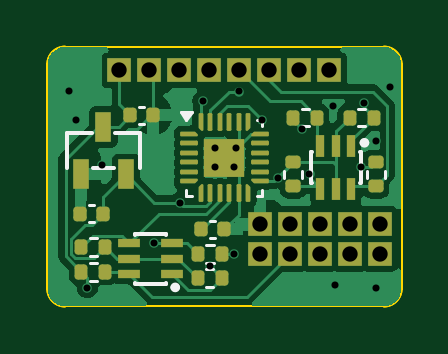
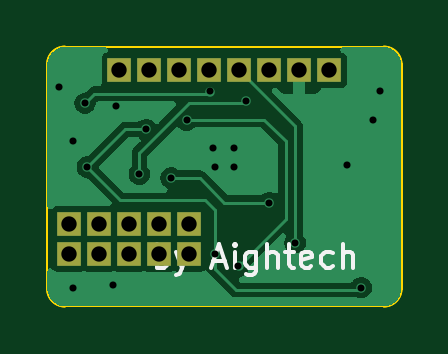
Circuit board: 17 layer files. Board 15.0 x 11.0 mm.
- inner_copper: EMG_DAQ_ADS1293-CuIn2.gbr (11776 bytes)
- outline: EMG_DAQ_ADS1293-EdgeCuts.gbr (1013 bytes)
- paste: EMG_DAQ_ADS1293-PasteBottom.gbr (599 bytes)
- paste: EMG_DAQ_ADS1293-PasteTop.gbr (12721 bytes)
- bottom_copper: IMU_ICM2094-CuBottom.gbr (18052 bytes)
- inner_copper: IMU_ICM2094-CuIn1.gbr (22421 bytes)
- inner_copper: IMU_ICM2094-CuIn2.gbr (22421 bytes)
- top_copper: IMU_ICM2094-CuTop.gbr (40537 bytes)
- outline: IMU_ICM2094-EdgeCuts.gbr (1010 bytes)
- bottom_mask: IMU_ICM2094-MaskBottom.gbr (1282 bytes)
- top_mask: IMU_ICM2094-MaskTop.gbr (7367 bytes)
- drill: IMU_ICM2094-NPTH.drl (309 bytes)
- drill: IMU_ICM2094-PTH.drl (1075 bytes)
- paste: IMU_ICM2094-PasteBottom.gbr (497 bytes)
- paste: IMU_ICM2094-PasteTop.gbr (6701 bytes)
- bottom_silk: IMU_ICM2094-SilkBottom.gbr (5396 bytes)
- top_silk: IMU_ICM2094-SilkTop.gbr (10293 bytes)

=== inner_copper: EMG_DAQ_ADS1293-CuIn2.gbr (11776 bytes, source omitted) ===
=== outline: EMG_DAQ_ADS1293-EdgeCuts.gbr ===
%TF.GenerationSoftware,KiCad,Pcbnew,7.0.10-7.0.10~ubuntu22.04.1*%
%TF.CreationDate,2024-01-02T10:30:17+00:00*%
%TF.ProjectId,EMG_DAQ_ADS1293,454d475f-4441-4515-9f41-445331323933,1.0*%
%TF.SameCoordinates,Original*%
%TF.FileFunction,Profile,NP*%
%FSLAX46Y46*%
G04 Gerber Fmt 4.6, Leading zero omitted, Abs format (unit mm)*
G04 Created by KiCad (PCBNEW 7.0.10-7.0.10~ubuntu22.04.1) date 2024-01-02 10:30:17*
%MOMM*%
%LPD*%
G01*
G04 APERTURE LIST*
%TA.AperFunction,Profile*%
%ADD10C,0.100000*%
%TD*%
G04 APERTURE END LIST*
D10*
X37500000Y-29750000D02*
G75*
G03*
X36750000Y-29000000I-750000J0D01*
G01*
X23250000Y-29000000D02*
G75*
G03*
X22500000Y-29750001I0J-750000D01*
G01*
X37500000Y-39249999D02*
X37500000Y-29750000D01*
X36750000Y-29000000D02*
X23250000Y-29000001D01*
X22500000Y-39250000D02*
G75*
G03*
X23250000Y-40000000I750000J0D01*
G01*
X36750000Y-40000000D02*
G75*
G03*
X37500000Y-39249999I0J750000D01*
G01*
X23250000Y-40000000D02*
X36750000Y-39999999D01*
X22500000Y-39250000D02*
X22500000Y-29750001D01*
M02*

=== paste: EMG_DAQ_ADS1293-PasteBottom.gbr ===
%TF.GenerationSoftware,KiCad,Pcbnew,7.0.10-7.0.10~ubuntu22.04.1*%
%TF.CreationDate,2024-01-02T10:30:17+00:00*%
%TF.ProjectId,EMG_DAQ_ADS1293,454d475f-4441-4515-9f41-445331323933,1.0*%
%TF.SameCoordinates,Original*%
%TF.FileFunction,Paste,Bot*%
%TF.FilePolarity,Positive*%
%FSLAX46Y46*%
G04 Gerber Fmt 4.6, Leading zero omitted, Abs format (unit mm)*
G04 Created by KiCad (PCBNEW 7.0.10-7.0.10~ubuntu22.04.1) date 2024-01-02 10:30:17*
%MOMM*%
%LPD*%
G01*
G04 APERTURE LIST*
%ADD10R,4.500000X2.000000*%
G04 APERTURE END LIST*
D10*
%TO.C,Y1*%
X34250000Y-34100000D03*
X25750000Y-34100000D03*
%TD*%
M02*

=== paste: EMG_DAQ_ADS1293-PasteTop.gbr (12721 bytes, source omitted) ===
=== bottom_copper: IMU_ICM2094-CuBottom.gbr (18052 bytes, source omitted) ===
=== inner_copper: IMU_ICM2094-CuIn1.gbr (22421 bytes, source omitted) ===
=== inner_copper: IMU_ICM2094-CuIn2.gbr (22421 bytes, source omitted) ===
=== top_copper: IMU_ICM2094-CuTop.gbr (40537 bytes, source omitted) ===
=== outline: IMU_ICM2094-EdgeCuts.gbr ===
%TF.GenerationSoftware,KiCad,Pcbnew,8.0.1-8.0.1-1~ubuntu22.04.1*%
%TF.CreationDate,2024-03-30T15:28:00+00:00*%
%TF.ProjectId,IMU_ICM2094,494d555f-4943-44d3-9230-39342e6b6963,1.0*%
%TF.SameCoordinates,Original*%
%TF.FileFunction,Profile,NP*%
%FSLAX46Y46*%
G04 Gerber Fmt 4.6, Leading zero omitted, Abs format (unit mm)*
G04 Created by KiCad (PCBNEW 8.0.1-8.0.1-1~ubuntu22.04.1) date 2024-03-30 15:28:00*
%MOMM*%
%LPD*%
G01*
G04 APERTURE LIST*
%TA.AperFunction,Profile*%
%ADD10C,0.100000*%
%TD*%
G04 APERTURE END LIST*
D10*
X36750000Y-29000000D02*
G75*
G02*
X37500000Y-29750000I0J-750000D01*
G01*
X22500000Y-29750001D02*
G75*
G02*
X23250000Y-29000000I750000J1D01*
G01*
X37500000Y-39249999D02*
X37500000Y-29750000D01*
X36750000Y-29000000D02*
X23250000Y-29000001D01*
X23250000Y-40000000D02*
G75*
G02*
X22500000Y-39250000I0J750000D01*
G01*
X37500000Y-39249999D02*
G75*
G02*
X36750000Y-40000000I-750000J-1D01*
G01*
X23250000Y-40000000D02*
X36750000Y-39999999D01*
X22500000Y-39250000D02*
X22500000Y-29750001D01*
M02*

=== bottom_mask: IMU_ICM2094-MaskBottom.gbr ===
%TF.GenerationSoftware,KiCad,Pcbnew,8.0.1-8.0.1-1~ubuntu22.04.1*%
%TF.CreationDate,2024-03-30T15:28:00+00:00*%
%TF.ProjectId,IMU_ICM2094,494d555f-4943-44d3-9230-39342e6b6963,1.0*%
%TF.SameCoordinates,Original*%
%TF.FileFunction,Soldermask,Bot*%
%TF.FilePolarity,Negative*%
%FSLAX46Y46*%
G04 Gerber Fmt 4.6, Leading zero omitted, Abs format (unit mm)*
G04 Created by KiCad (PCBNEW 8.0.1-8.0.1-1~ubuntu22.04.1) date 2024-03-30 15:28:00*
%MOMM*%
%LPD*%
G01*
G04 APERTURE LIST*
%ADD10R,1.000000X1.000000*%
G04 APERTURE END LIST*
D10*
%TO.C,J8*%
X34445000Y-30000000D03*
%TD*%
%TO.C,J5*%
X30635000Y-30000000D03*
%TD*%
%TO.C,J16*%
X31495000Y-37770000D03*
%TD*%
%TO.C,J1*%
X25555000Y-30000000D03*
%TD*%
%TO.C,J18*%
X31495000Y-36500000D03*
%TD*%
%TO.C,J9*%
X36575000Y-36500000D03*
%TD*%
%TO.C,J2*%
X26825000Y-30000000D03*
%TD*%
%TO.C,J7*%
X33175000Y-30000000D03*
%TD*%
%TO.C,J3*%
X28095000Y-30000000D03*
%TD*%
%TO.C,J15*%
X36575000Y-37770000D03*
%TD*%
%TO.C,J10*%
X35305000Y-36500000D03*
%TD*%
%TO.C,J14*%
X35305000Y-37770000D03*
%TD*%
%TO.C,J12*%
X32765000Y-36500000D03*
%TD*%
%TO.C,J4*%
X29365000Y-30000000D03*
%TD*%
%TO.C,J17*%
X32765000Y-37770000D03*
%TD*%
%TO.C,J6*%
X31905000Y-30000000D03*
%TD*%
%TO.C,J11*%
X34035000Y-36500000D03*
%TD*%
%TO.C,J13*%
X34035000Y-37770000D03*
%TD*%
M02*

=== top_mask: IMU_ICM2094-MaskTop.gbr (7367 bytes, source omitted) ===
=== drill: IMU_ICM2094-NPTH.drl ===
M48
; DRILL file {KiCad 8.0.1-8.0.1-1~ubuntu22.04.1} date 2024-03-30T15:28:00+0000
; FORMAT={-:-/ absolute / inch / decimal}
; #@! TF.CreationDate,2024-03-30T15:28:00+00:00
; #@! TF.GenerationSoftware,Kicad,Pcbnew,8.0.1-8.0.1-1~ubuntu22.04.1
; #@! TF.FileFunction,NonPlated,1,4,NPTH
FMAT,2
INCH
%
G90
G05
M30

=== drill: IMU_ICM2094-PTH.drl ===
M48
; DRILL file {KiCad 8.0.1-8.0.1-1~ubuntu22.04.1} date 2024-03-30T15:28:00+0000
; FORMAT={-:-/ absolute / inch / decimal}
; #@! TF.CreationDate,2024-03-30T15:28:00+00:00
; #@! TF.GenerationSoftware,Kicad,Pcbnew,8.0.1-8.0.1-1~ubuntu22.04.1
; #@! TF.FileFunction,Plated,1,4,PTH
FMAT,2
INCH
; #@! TA.AperFunction,Plated,PTH,ViaDrill
T1C0.0118
; #@! TA.AperFunction,Plated,PTH,ComponentDrill
T2C0.0256
%
G90
G05
T1
X0.9213Y-1.2165
X0.9331Y-1.2638
X0.9528Y-1.5433
X0.9764Y-1.3386
X1.063Y-1.4685
X1.1063Y-1.4016
X1.1457Y-1.2323
X1.1575Y-1.5079
X1.1654Y-1.311
X1.1654Y-1.3425
X1.1969Y-1.3425
X1.1969Y-1.4872
X1.2008Y-1.311
X1.2047Y-1.2165
X1.2441Y-1.2638
X1.2698Y-1.3603
X1.311Y-1.2795
X1.3228Y-1.3543
X1.3622Y-1.2402
X1.3661Y-1.5394
X1.4094Y-1.3425
X1.4134Y-1.2362
X1.4331Y-1.2992
X1.4331Y-1.5433
X1.4567Y-1.2087
T2
X1.0061Y-1.1811
X1.0561Y-1.1811
X1.1061Y-1.1811
X1.1561Y-1.1811
X1.2061Y-1.1811
X1.24Y-1.437
X1.24Y-1.487
X1.2561Y-1.1811
X1.29Y-1.437
X1.29Y-1.487
X1.3061Y-1.1811
X1.34Y-1.437
X1.34Y-1.487
X1.3561Y-1.1811
X1.39Y-1.437
X1.39Y-1.487
X1.44Y-1.437
X1.44Y-1.487
M30

=== paste: IMU_ICM2094-PasteBottom.gbr ===
%TF.GenerationSoftware,KiCad,Pcbnew,8.0.1-8.0.1-1~ubuntu22.04.1*%
%TF.CreationDate,2024-03-30T15:28:00+00:00*%
%TF.ProjectId,IMU_ICM2094,494d555f-4943-44d3-9230-39342e6b6963,1.0*%
%TF.SameCoordinates,Original*%
%TF.FileFunction,Paste,Bot*%
%TF.FilePolarity,Positive*%
%FSLAX46Y46*%
G04 Gerber Fmt 4.6, Leading zero omitted, Abs format (unit mm)*
G04 Created by KiCad (PCBNEW 8.0.1-8.0.1-1~ubuntu22.04.1) date 2024-03-30 15:28:00*
%MOMM*%
%LPD*%
G01*
G04 APERTURE LIST*
G04 APERTURE END LIST*
M02*

=== paste: IMU_ICM2094-PasteTop.gbr (6701 bytes, source withheld) ===
=== bottom_silk: IMU_ICM2094-SilkBottom.gbr ===
%TF.GenerationSoftware,KiCad,Pcbnew,8.0.1-8.0.1-1~ubuntu22.04.1*%
%TF.CreationDate,2024-03-30T15:28:00+00:00*%
%TF.ProjectId,IMU_ICM2094,494d555f-4943-44d3-9230-39342e6b6963,1.0*%
%TF.SameCoordinates,Original*%
%TF.FileFunction,Legend,Bot*%
%TF.FilePolarity,Positive*%
%FSLAX46Y46*%
G04 Gerber Fmt 4.6, Leading zero omitted, Abs format (unit mm)*
G04 Created by KiCad (PCBNEW 8.0.1-8.0.1-1~ubuntu22.04.1) date 2024-03-30 15:28:00*
%MOMM*%
%LPD*%
G01*
G04 APERTURE LIST*
%ADD10C,0.150000*%
%ADD11R,1.000000X1.000000*%
G04 APERTURE END LIST*
D10*
X32842857Y-38354819D02*
X32842857Y-37354819D01*
X32842857Y-37735771D02*
X32747619Y-37688152D01*
X32747619Y-37688152D02*
X32557143Y-37688152D01*
X32557143Y-37688152D02*
X32461905Y-37735771D01*
X32461905Y-37735771D02*
X32414286Y-37783390D01*
X32414286Y-37783390D02*
X32366667Y-37878628D01*
X32366667Y-37878628D02*
X32366667Y-38164342D01*
X32366667Y-38164342D02*
X32414286Y-38259580D01*
X32414286Y-38259580D02*
X32461905Y-38307200D01*
X32461905Y-38307200D02*
X32557143Y-38354819D01*
X32557143Y-38354819D02*
X32747619Y-38354819D01*
X32747619Y-38354819D02*
X32842857Y-38307200D01*
X32033333Y-37688152D02*
X31795238Y-38354819D01*
X31557143Y-37688152D02*
X31795238Y-38354819D01*
X31795238Y-38354819D02*
X31890476Y-38592914D01*
X31890476Y-38592914D02*
X31938095Y-38640533D01*
X31938095Y-38640533D02*
X32033333Y-38688152D01*
X30461904Y-38069104D02*
X29985714Y-38069104D01*
X30557142Y-38354819D02*
X30223809Y-37354819D01*
X30223809Y-37354819D02*
X29890476Y-38354819D01*
X29557142Y-38354819D02*
X29557142Y-37688152D01*
X29557142Y-37354819D02*
X29604761Y-37402438D01*
X29604761Y-37402438D02*
X29557142Y-37450057D01*
X29557142Y-37450057D02*
X29509523Y-37402438D01*
X29509523Y-37402438D02*
X29557142Y-37354819D01*
X29557142Y-37354819D02*
X29557142Y-37450057D01*
X28652381Y-37688152D02*
X28652381Y-38497676D01*
X28652381Y-38497676D02*
X28700000Y-38592914D01*
X28700000Y-38592914D02*
X28747619Y-38640533D01*
X28747619Y-38640533D02*
X28842857Y-38688152D01*
X28842857Y-38688152D02*
X28985714Y-38688152D01*
X28985714Y-38688152D02*
X29080952Y-38640533D01*
X28652381Y-38307200D02*
X28747619Y-38354819D01*
X28747619Y-38354819D02*
X28938095Y-38354819D01*
X28938095Y-38354819D02*
X29033333Y-38307200D01*
X29033333Y-38307200D02*
X29080952Y-38259580D01*
X29080952Y-38259580D02*
X29128571Y-38164342D01*
X29128571Y-38164342D02*
X29128571Y-37878628D01*
X29128571Y-37878628D02*
X29080952Y-37783390D01*
X29080952Y-37783390D02*
X29033333Y-37735771D01*
X29033333Y-37735771D02*
X28938095Y-37688152D01*
X28938095Y-37688152D02*
X28747619Y-37688152D01*
X28747619Y-37688152D02*
X28652381Y-37735771D01*
X28176190Y-38354819D02*
X28176190Y-37354819D01*
X27747619Y-38354819D02*
X27747619Y-37831009D01*
X27747619Y-37831009D02*
X27795238Y-37735771D01*
X27795238Y-37735771D02*
X27890476Y-37688152D01*
X27890476Y-37688152D02*
X28033333Y-37688152D01*
X28033333Y-37688152D02*
X28128571Y-37735771D01*
X28128571Y-37735771D02*
X28176190Y-37783390D01*
X27414285Y-37688152D02*
X27033333Y-37688152D01*
X27271428Y-37354819D02*
X27271428Y-38211961D01*
X27271428Y-38211961D02*
X27223809Y-38307200D01*
X27223809Y-38307200D02*
X27128571Y-38354819D01*
X27128571Y-38354819D02*
X27033333Y-38354819D01*
X26319047Y-38307200D02*
X26414285Y-38354819D01*
X26414285Y-38354819D02*
X26604761Y-38354819D01*
X26604761Y-38354819D02*
X26699999Y-38307200D01*
X26699999Y-38307200D02*
X26747618Y-38211961D01*
X26747618Y-38211961D02*
X26747618Y-37831009D01*
X26747618Y-37831009D02*
X26699999Y-37735771D01*
X26699999Y-37735771D02*
X26604761Y-37688152D01*
X26604761Y-37688152D02*
X26414285Y-37688152D01*
X26414285Y-37688152D02*
X26319047Y-37735771D01*
X26319047Y-37735771D02*
X26271428Y-37831009D01*
X26271428Y-37831009D02*
X26271428Y-37926247D01*
X26271428Y-37926247D02*
X26747618Y-38021485D01*
X25414285Y-38307200D02*
X25509523Y-38354819D01*
X25509523Y-38354819D02*
X25699999Y-38354819D01*
X25699999Y-38354819D02*
X25795237Y-38307200D01*
X25795237Y-38307200D02*
X25842856Y-38259580D01*
X25842856Y-38259580D02*
X25890475Y-38164342D01*
X25890475Y-38164342D02*
X25890475Y-37878628D01*
X25890475Y-37878628D02*
X25842856Y-37783390D01*
X25842856Y-37783390D02*
X25795237Y-37735771D01*
X25795237Y-37735771D02*
X25699999Y-37688152D01*
X25699999Y-37688152D02*
X25509523Y-37688152D01*
X25509523Y-37688152D02*
X25414285Y-37735771D01*
X24985713Y-38354819D02*
X24985713Y-37354819D01*
X24557142Y-38354819D02*
X24557142Y-37831009D01*
X24557142Y-37831009D02*
X24604761Y-37735771D01*
X24604761Y-37735771D02*
X24699999Y-37688152D01*
X24699999Y-37688152D02*
X24842856Y-37688152D01*
X24842856Y-37688152D02*
X24938094Y-37735771D01*
X24938094Y-37735771D02*
X24985713Y-37783390D01*
%LPC*%
D11*
%TO.C,J8*%
X34445000Y-30000000D03*
%TD*%
%TO.C,J5*%
X30635000Y-30000000D03*
%TD*%
%TO.C,J16*%
X31495000Y-37770000D03*
%TD*%
%TO.C,J1*%
X25555000Y-30000000D03*
%TD*%
%TO.C,J18*%
X31495000Y-36500000D03*
%TD*%
%TO.C,J9*%
X36575000Y-36500000D03*
%TD*%
%TO.C,J2*%
X26825000Y-30000000D03*
%TD*%
%TO.C,J7*%
X33175000Y-30000000D03*
%TD*%
%TO.C,J3*%
X28095000Y-30000000D03*
%TD*%
%TO.C,J15*%
X36575000Y-37770000D03*
%TD*%
%TO.C,J10*%
X35305000Y-36500000D03*
%TD*%
%TO.C,J14*%
X35305000Y-37770000D03*
%TD*%
%TO.C,J12*%
X32765000Y-36500000D03*
%TD*%
%TO.C,J4*%
X29365000Y-30000000D03*
%TD*%
%TO.C,J17*%
X32765000Y-37770000D03*
%TD*%
%TO.C,J6*%
X31905000Y-30000000D03*
%TD*%
%TO.C,J11*%
X34035000Y-36500000D03*
%TD*%
%TO.C,J13*%
X34035000Y-37770000D03*
%TD*%
%LPD*%
M02*

=== top_silk: IMU_ICM2094-SilkTop.gbr (10293 bytes, source omitted) ===
